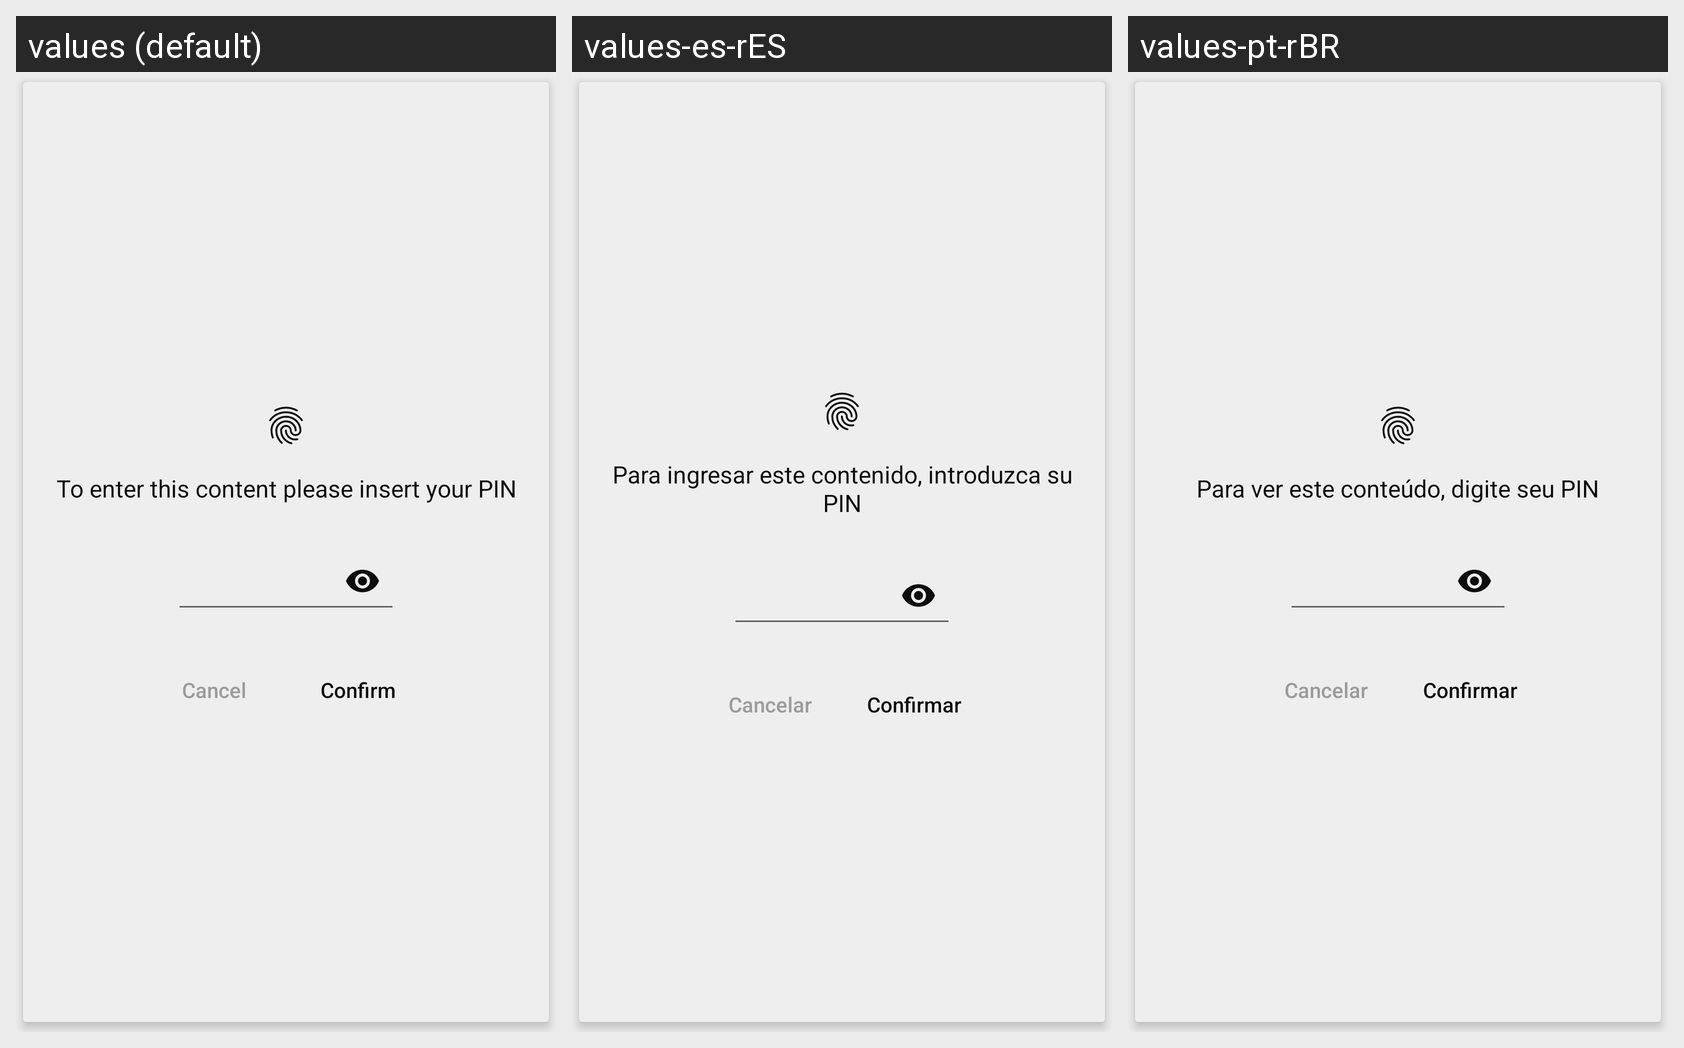

Strings drawn on this Android screen and how each of the app's shown locales translates them:
Android screen res/layout/dialog_parental_pin.xml rendered under 3 locales, left to right: values (default), values-es-rES, values-pt-rBR. Device: Nexus 5 (rendered at 1080×1920; each locale shown at half size, 540×960, under a caption strip naming it); theme AppTheme.Marble.
Strings drawn on this screen, with the default value and each locale's value (text and hints the layout hard-codes, and strings that could not be matched under every locale, appear in the picture but are not listed):

message_insert_pin
  values: To enter this content please insert your PIN
  values-es-rES: Para ingresar este contenido, introduzca su PIN
  values-pt-rBR: Para ver este conteúdo, digite seu PIN

cancel
  values: Cancel
  values-es-rES: Cancelar
  values-pt-rBR: Cancelar

confirm
  values: Confirm
  values-es-rES: Confirmar
  values-pt-rBR: Confirmar
